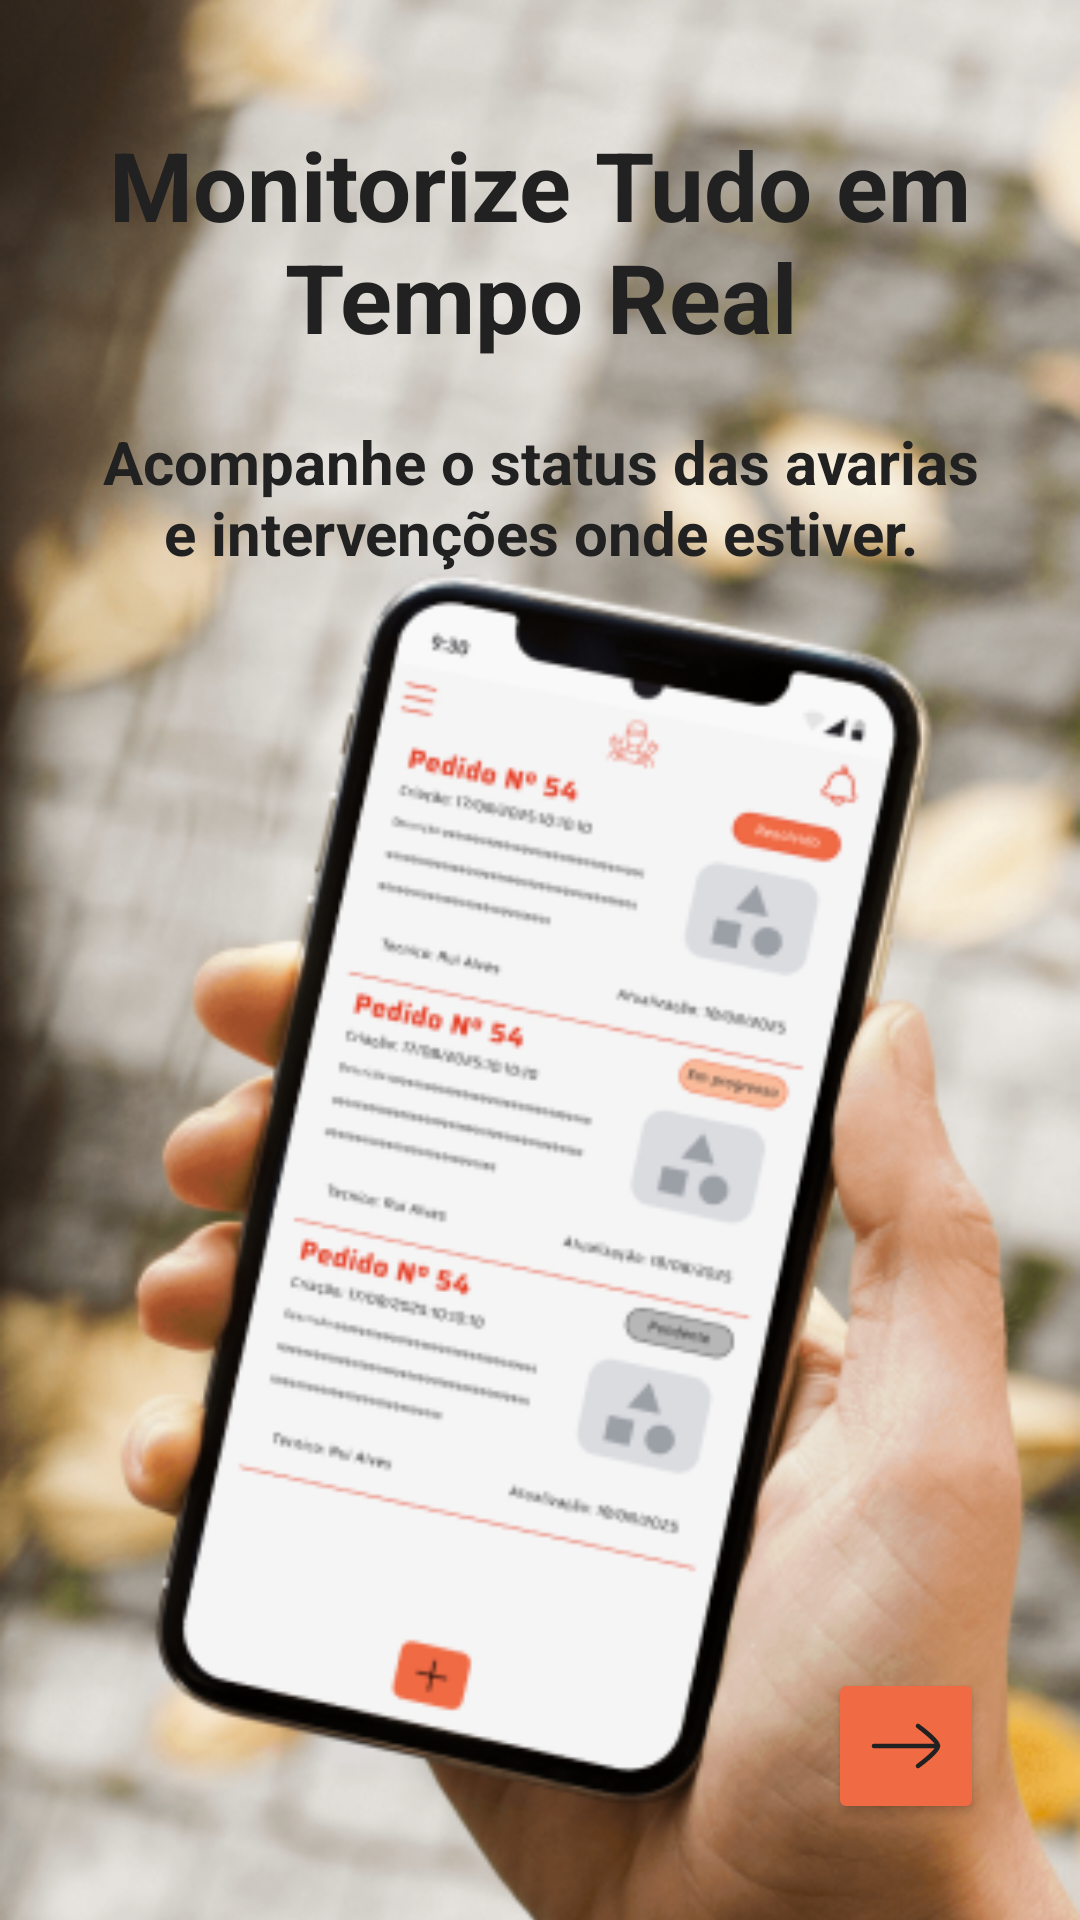

Produce the Android XML layout that renders to this screen, including the resource entries it uses.
<!-- AndroidManifest.xml: application theme Theme.MainTrack -->
<!-- res/layout/fragment_onboarding4.xml -->
<?xml version="1.0" encoding="utf-8"?>
<androidx.constraintlayout.widget.ConstraintLayout xmlns:android="http://schemas.android.com/apk/res/android"
    xmlns:app="http://schemas.android.com/apk/res-auto"
    xmlns:tools="http://schemas.android.com/tools"
    android:layout_width="match_parent"
    android:layout_height="match_parent">


    <ImageView
        android:id="@+id/phoneImage"
        android:layout_width="match_parent"
        android:layout_height="match_parent"
        android:scaleType="centerCrop"
        android:src="@drawable/onboarding_background_4"
        app:layout_constraintBottom_toBottomOf="parent"
        app:layout_constraintEnd_toEndOf="parent"
        app:layout_constraintHorizontal_bias="0.0"
        app:layout_constraintStart_toStartOf="parent"
        android:contentDescription="@string/splash_screen_4"
        app:layout_constraintTop_toTopOf="parent"
        app:layout_constraintVertical_bias="1.0" />


    <TextView
        android:id="@+id/titleText"
        android:layout_width="300dp"
        android:layout_height="wrap_content"
        android:layout_marginStart="24dp"
        android:layout_marginTop="40dp"
        android:layout_marginEnd="24dp"
        android:fontFamily="sans-serif"
        android:text="@string/splash_screen_4"
        android:textAlignment="center"
        android:textColor="#212121"
        android:textSize="32sp"
        android:textStyle="bold"
        app:layout_constraintEnd_toEndOf="parent"
        app:layout_constraintHorizontal_bias="0.492"
        app:layout_constraintStart_toStartOf="parent"
        app:layout_constraintTop_toTopOf="parent" />

    <TextView
        android:id="@+id/subtitleText"
        android:layout_width="300dp"
        android:layout_height="wrap_content"
        android:layout_marginStart="32dp"
        android:layout_marginTop="20dp"
        android:layout_marginEnd="32dp"
        android:fontFamily="sans-serif"
        android:text="@string/splash_screen_4_text"
        android:textAlignment="center"
        android:textColor="#212121"
        android:textSize="20sp"
        android:textStyle="bold"
        app:layout_constraintEnd_toEndOf="parent"
        app:layout_constraintHorizontal_bias="0.489"
        app:layout_constraintStart_toStartOf="parent"
        app:layout_constraintTop_toBottomOf="@id/titleText" />

    <Button
        android:id="@+id/next_button"
        android:layout_width="52dp"
        android:layout_height="52dp"
        android:layout_marginEnd="32dp"
        android:layout_marginBottom="32dp"
        app:cornerRadius="150dp"
        android:backgroundTint="@color/orange"
        android:drawableTop="@drawable/ic_next_arrow"
        app:layout_constraintBottom_toBottomOf="parent"
        app:layout_constraintEnd_toEndOf="parent"
        app:layout_constraintHorizontal_bias="1.0"
        android:contentDescription="@string/avancar"
        app:layout_constraintStart_toStartOf="parent"/>
</androidx.constraintlayout.widget.ConstraintLayout>
<!-- resources referenced by this layout -->
<resources>
  <color name="orange">#F06A43</color>
  <!-- drawable ic_next_arrow (drawable) -->
  <vector xmlns:android="http://schemas.android.com/apk/res/android"
      android:width="32dp"
      android:height="32dp"
      android:viewportWidth="32"
      android:viewportHeight="32">
    <path
        android:pathData="M26.667,16H5.333M26.667,16C26.667,17.757 20,22.667 20,22.667M26.667,16C26.667,14.243 20,9.333 20,9.333"
        android:strokeLineJoin="round"
        android:strokeWidth="1.5"
        android:fillColor="#00000000"
        android:strokeColor="#212121"
        android:strokeLineCap="round"/>
  </vector>
  <!-- drawable onboarding_background_4: png bitmap (drawable, 354162 bytes) -->
  <string name="avancar" translatable="false">avancar</string>
  <string name="splash_screen_4">Monitorize Tudo em Tempo Real</string>
  <string name="splash_screen_4_text">Acompanhe o status das avarias e intervenções onde estiver.</string>
  <style name="Theme.MainTrack" parent="Base.Theme.MainTrack" />
  <style name="Base.Theme.MainTrack" parent="Theme.Material3.DayNight.NoActionBar">
          <item name="colorPrimary">#FF5722</item>
          <item name="colorOnPrimary">#FFFFFF</item>
      </style>
</resources>
